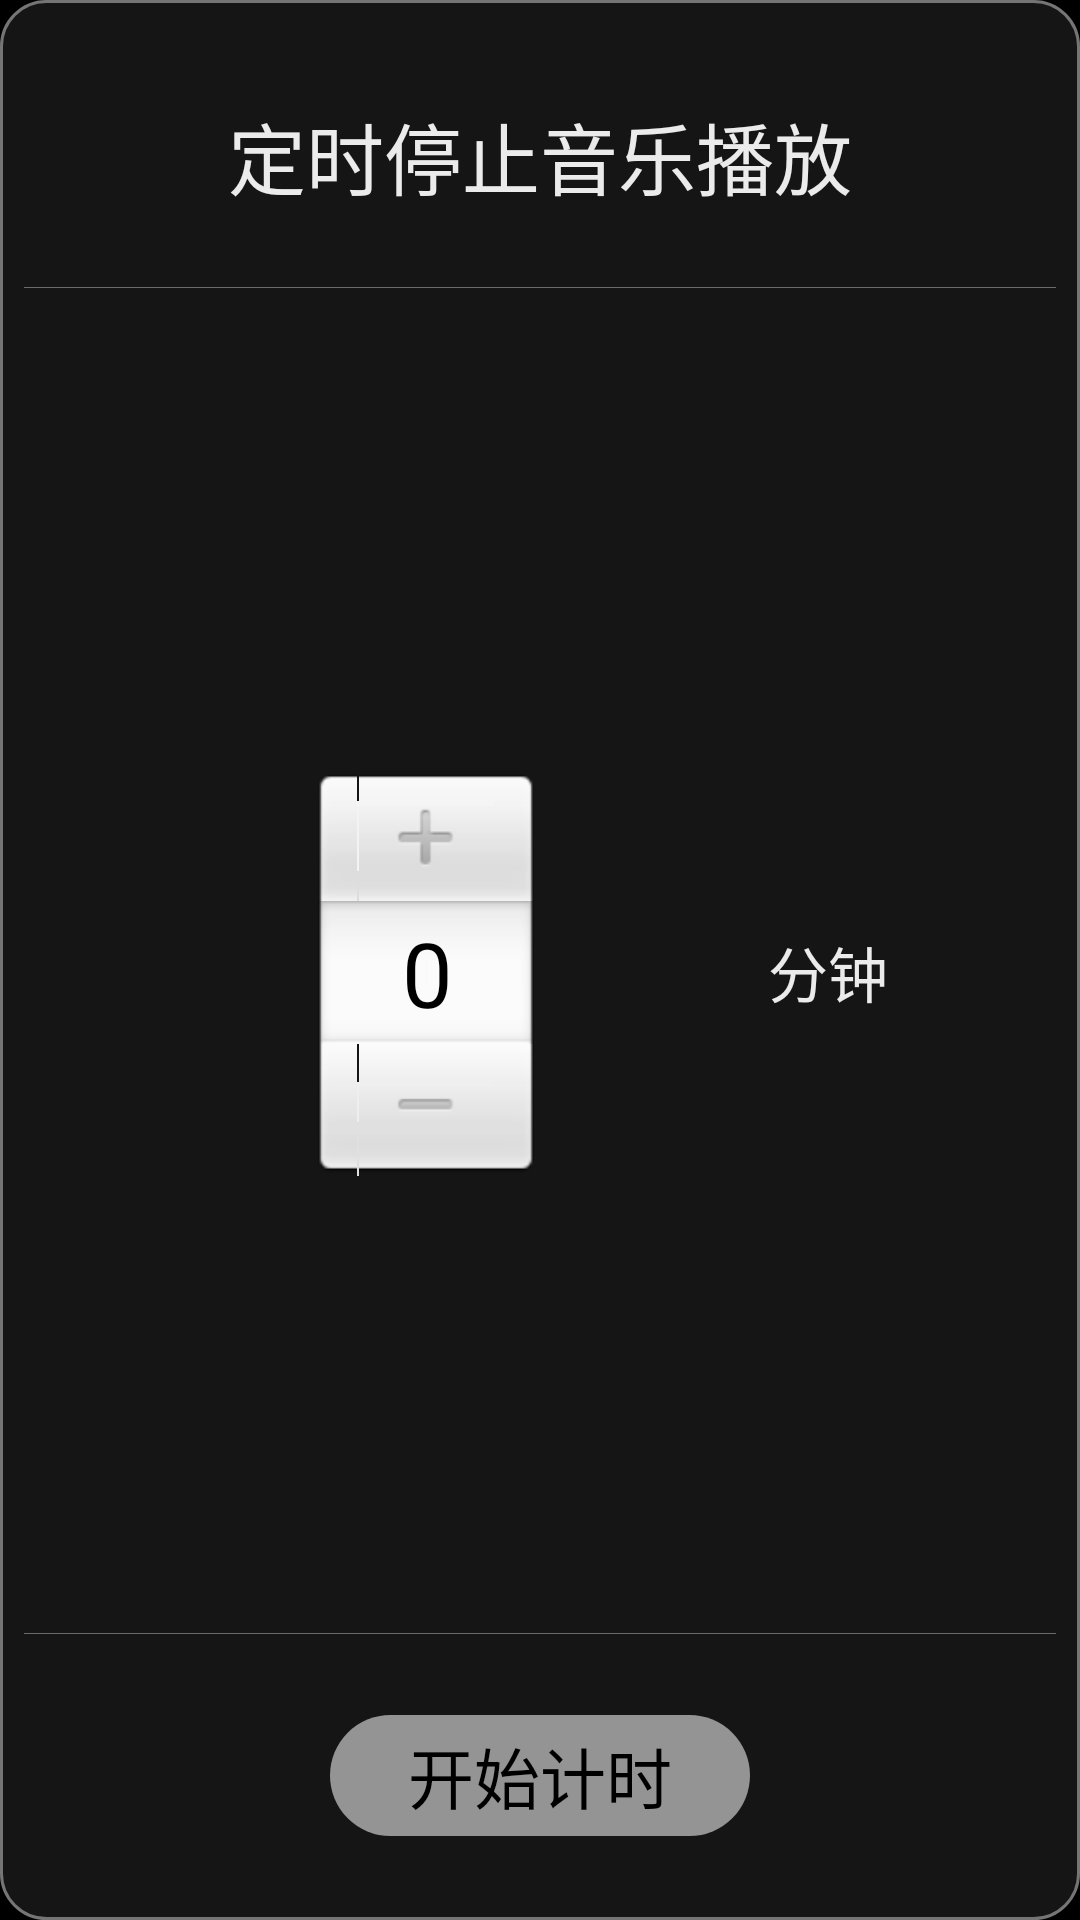

Here is an Android app screen rendered from its layout file. Give the layout XML and the strings, colors and styles it references.
<!-- AndroidManifest.xml: application theme android:Theme.NoTitleBar -->
<!-- res/layout/song_timer_dialog.xml -->
<?xml version="1.0" encoding="utf-8"?>
<LinearLayout xmlns:android="http://schemas.android.com/apk/res/android"
    android:layout_width="match_parent"
    android:layout_height="match_parent"
    android:background="@drawable/song_info_dialog_background"
    android:orientation="vertical" >

    <RelativeLayout
        android:layout_width="match_parent"
        android:layout_height="0dp"
        android:layout_marginBottom="8dp"
        android:layout_marginLeft="8dp"
        android:layout_marginRight="8dp"
        android:layout_marginTop="8dp"
        android:layout_weight="1.2" >

        <TextView
            android:layout_width="wrap_content"
            android:layout_height="wrap_content"
            android:layout_centerInParent="true"
            android:gravity="center"
            android:maxLines="1"
            android:text="定时停止音乐播放"
            android:textColor="@color/text_lyric_show"
            android:textSize="26sp" />

        <ImageView
            android:layout_width="match_parent"
            android:layout_height="wrap_content"
            android:layout_alignParentBottom="true"
            android:layout_centerInParent="true"
            android:src="@drawable/horizonal_bar" />
    </RelativeLayout>

    <LinearLayout
        android:layout_width="match_parent"
        android:layout_height="0dp"
        android:layout_marginLeft="28dp"
        android:layout_marginRight="28dp"
        android:layout_weight="6"
        android:orientation="horizontal" >

        <RelativeLayout
            android:layout_width="0dp"
            android:layout_height="match_parent"
            android:layout_weight="3" >

            <NumberPicker
                android:id="@+id/song_timer_dialog_picker"
                android:layout_width="wrap_content"
                android:layout_height="wrap_content"
                android:layout_centerInParent="true"
                android:focusable="true"
                android:focusableInTouchMode="true"
                android:orientation="vertical"
                android:showDividers="middle" />
        </RelativeLayout>

        <TextView
            android:layout_width="0dp"
            android:layout_height="wrap_content"
            android:layout_gravity="center_vertical|left"
            android:layout_weight="1"
            android:gravity="left"
            android:maxLines="1"
            android:text="分钟"
            android:textColor="@color/text_lyric_show"
            android:textSize="20sp" />
    </LinearLayout>

    <RelativeLayout
        android:layout_width="match_parent"
        android:layout_height="0dp"
        android:layout_marginLeft="8dp"
        android:layout_marginRight="8dp"
        android:layout_weight="1.3" >

        <ImageView
            android:layout_width="match_parent"
            android:layout_height="wrap_content"
            android:layout_alignParentTop="true"
            android:layout_centerInParent="true"
            android:src="@drawable/horizonal_bar" />

        <Button
            android:id="@+id/song_timer_dialog_confirm"
            android:layout_width="wrap_content"
            android:layout_height="wrap_content"
            android:layout_centerInParent="true"
            android:layout_gravity="center"
            android:layout_marginTop="10dp"
            android:layout_marginBottom="10dp"
            android:background="@drawable/btn_selector"
            android:paddingBottom="4dp"
            android:paddingLeft="26dp"
            android:paddingRight="26dp"
            android:paddingTop="4dp"
            android:text="开始计时"
            android:textColor="#000"
            android:textSize="22sp" />
    </RelativeLayout>

</LinearLayout>
<!-- resources referenced by this layout -->
<resources>
  <color name="text_lyric_show">#ecebeb</color>
  <!-- drawable btn_selector (drawable-xxhdpi) -->
  <?xml version="1.0" encoding="utf-8"?>
  <selector xmlns:android="http://schemas.android.com/apk/res/android">
  
      <item android:state_pressed="true"><shape android:shape="rectangle">
              <solid android:color="#EE111111" />
  
              <corners android:bottomLeftRadius="90dp" android:bottomRightRadius="90dp" android:topLeftRadius="90dp" android:topRightRadius="90dp" />
          </shape></item>
      <item><shape android:shape="rectangle">
              <solid android:color="#EE9E9E9E" />
  
              <corners android:bottomLeftRadius="90dp" android:bottomRightRadius="90dp" android:topLeftRadius="90dp" android:topRightRadius="90dp" />
          </shape></item>
  
  </selector>
  <!-- drawable horizonal_bar: png bitmap (drawable-xxhdpi, 2811 bytes) -->
  <!-- drawable song_info_dialog_background (drawable-xxhdpi) -->
  <?xml version="1.0" encoding="utf-8"?>
  <shape xmlns:android="http://schemas.android.com/apk/res/android"
      android:shape="rectangle" >
  
      <corners
          android:bottomLeftRadius="15dp"
          android:bottomRightRadius="15dp"
          android:topLeftRadius="15dp"
          android:topRightRadius="15dp" />
  
      
      <solid android:color="#151516" />
  
      <stroke android:color="@color/text_lyric_unshow"
          android:width="1dp"/>
  </shape>
  <color name="text_lyric_unshow">#757575</color>
</resources>
